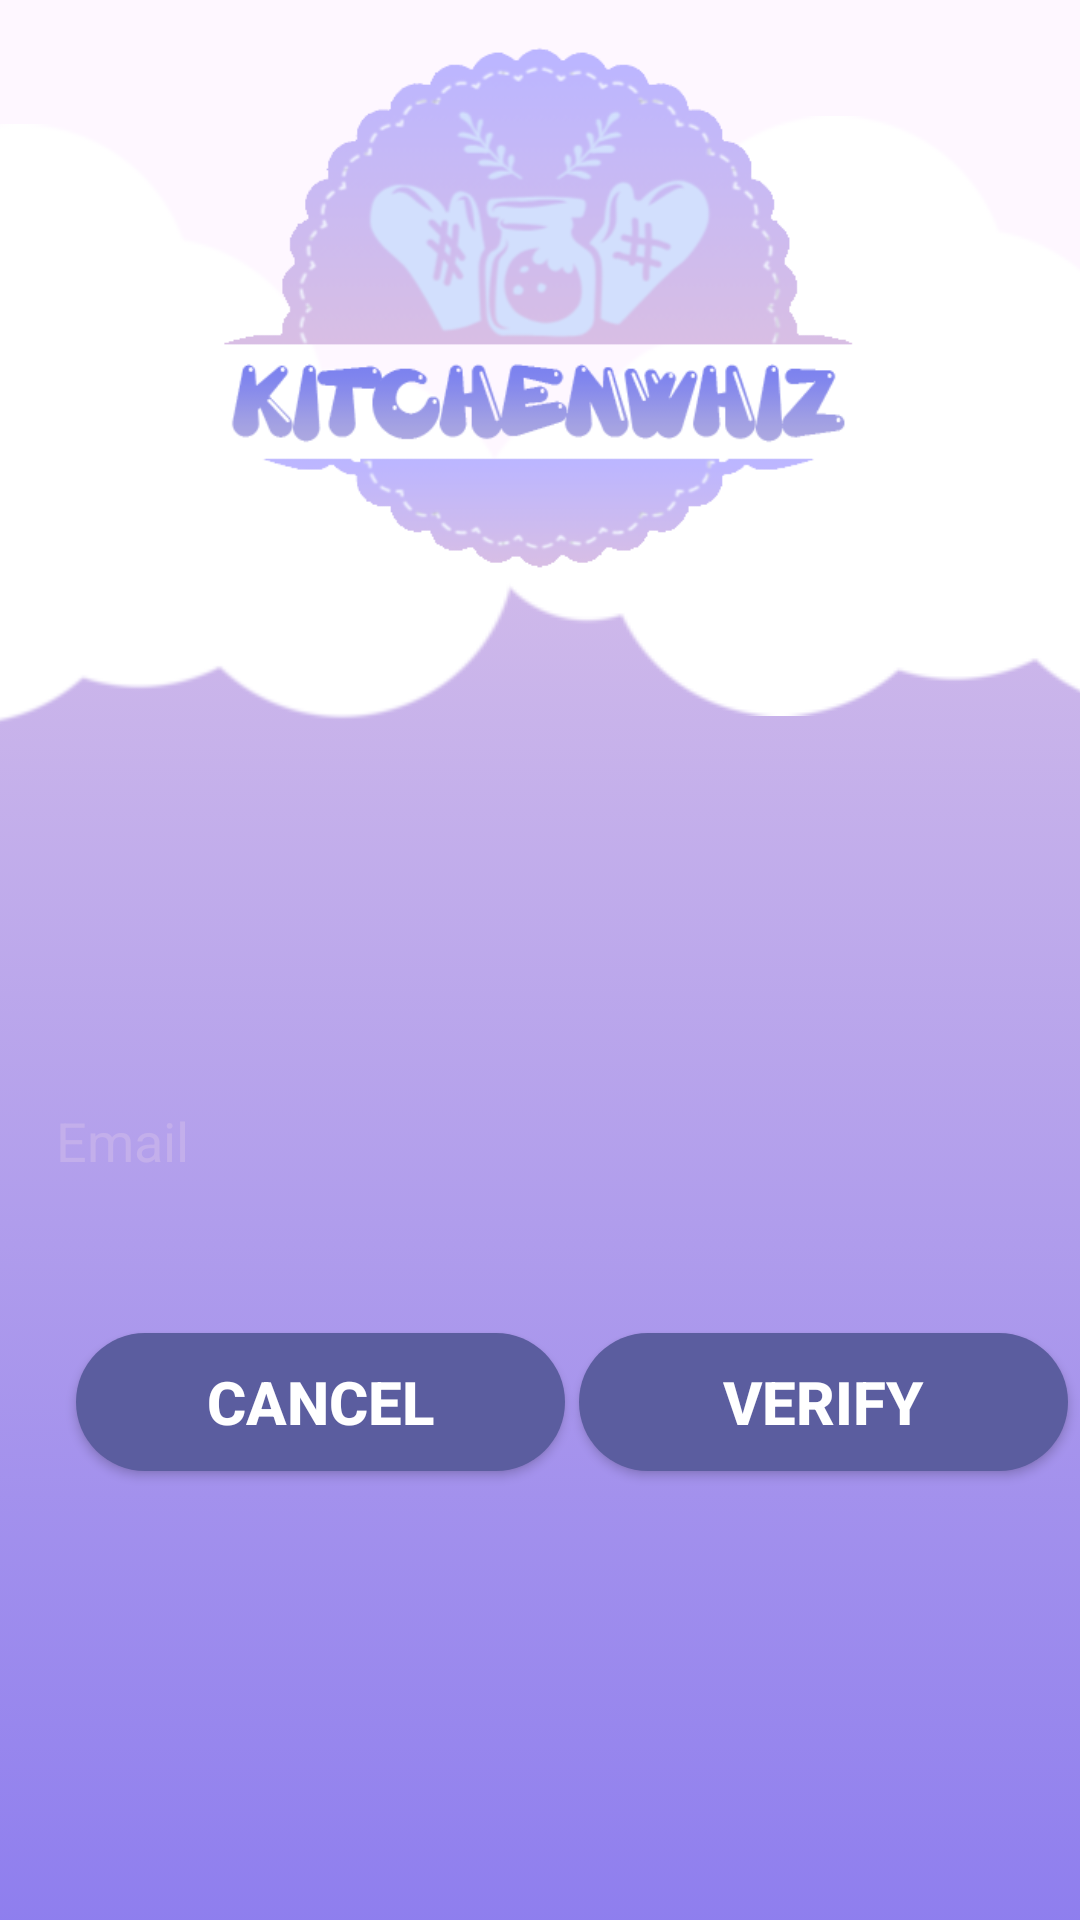

Reconstruct the res/layout file that produces this screen, plus the resources it refers to.
<!-- AndroidManifest.xml: application theme Theme.KitchenWhiz -->
<!-- res/layout/activity_fillemail.xml -->
<?xml version="1.0" encoding="utf-8"?>
<androidx.constraintlayout.widget.ConstraintLayout xmlns:android="http://schemas.android.com/apk/res/android"
    xmlns:app="http://schemas.android.com/apk/res-auto"
    xmlns:tools="http://schemas.android.com/tools"
    android:id="@+id/main"
    android:layout_width="match_parent"
    android:layout_height="match_parent"
    tools:context=".fillemail">

    <View
        android:id="@+id/bg"
        android:layout_width="418dp"
        android:layout_height="569dp"
        android:layout_marginTop="172dp"
        android:background="@drawable/bg"
        app:layout_constraintEnd_toEndOf="parent"
        app:layout_constraintHorizontal_bias="0.571"
        app:layout_constraintStart_toStartOf="parent"
        app:layout_constraintTop_toTopOf="parent" />

    <ImageView
        android:id="@+id/cloud2"
        android:layout_width="wrap_content"
        android:layout_height="wrap_content"
        android:layout_marginEnd="188dp"
        app:layout_constraintBottom_toBottomOf="parent"
        app:layout_constraintEnd_toEndOf="parent"
        app:layout_constraintTop_toTopOf="parent"
        app:layout_constraintVertical_bias="0.094"
        app:srcCompat="@drawable/fluffy_cloud_illustration_png" />

    <ImageView
        android:id="@+id/cloud1"
        android:layout_width="wrap_content"
        android:layout_height="wrap_content"
        android:layout_marginStart="160dp"
        app:layout_constraintBottom_toBottomOf="parent"
        app:layout_constraintStart_toStartOf="parent"
        app:layout_constraintTop_toTopOf="parent"
        app:layout_constraintVertical_bias="0.088"
        app:srcCompat="@drawable/fluffy_cloud_illustration_png" />

    <ImageView
        android:id="@+id/logo"
        android:layout_width="309dp"
        android:layout_height="315dp"
        android:layout_marginBottom="480dp"
        android:src="@drawable/logo"
        app:layout_constraintBottom_toBottomOf="@+id/bg"
        app:layout_constraintEnd_toEndOf="parent"
        app:layout_constraintHorizontal_bias="0.607"
        app:layout_constraintStart_toStartOf="parent" />

    <EditText
        android:id="@+id/forgotpass_email"
        android:layout_width="347dp"
        android:layout_height="wrap_content"
        android:layout_marginTop="184dp"
        android:background="@drawable/edittext"
        android:hint="Email"
        android:textColor="#5b37a0"
        android:padding="12dp"
        android:textColorHint="#C3AFEB"
        app:layout_constraintEnd_toEndOf="parent"
        app:layout_constraintStart_toStartOf="parent"
        app:layout_constraintTop_toTopOf="@+id/bg" />

    <Button
        android:id="@+id/forgotpass_cancel"
        android:layout_width="163dp"
        android:layout_height="46dp"
        android:layout_marginTop="40dp"
        android:background="@drawable/btnlogin"
        android:text="CANCEL"
        android:textColor="#FFFFFF"
        android:textSize="20dp"
        android:textStyle="bold"
        app:layout_constraintEnd_toEndOf="parent"
        app:layout_constraintHorizontal_bias="0.129"
        app:layout_constraintStart_toStartOf="parent"
        app:layout_constraintTop_toBottomOf="@+id/forgotpass_email" />

    <Button
        android:id="@+id/forgotpassverify_button"
        android:layout_width="163dp"
        android:layout_height="46dp"
        android:layout_marginTop="40dp"
        android:background="@drawable/btnlogin"
        android:text="VERIFY"
        android:textColor="#FFFFFF"
        android:textSize="20dp"
        android:textStyle="bold"
        app:layout_constraintEnd_toEndOf="parent"
        app:layout_constraintHorizontal_bias="0.528"
        app:layout_constraintStart_toEndOf="@id/forgotpass_cancel"
        app:layout_constraintTop_toBottomOf="@+id/forgotpass_email" />


</androidx.constraintlayout.widget.ConstraintLayout>
<!-- resources referenced by this layout -->
<resources>
  <!-- drawable bg (drawable) -->
  <?xml version="1.0" encoding="utf-8"?>
  <selector xmlns:android="http://schemas.android.com/apk/res/android">
      <item>
          <shape android:shape="rectangle">
              <gradient android:startColor="#D2BCEA"
                  android:endColor="#8071EF"
                  android:angle="30">
              </gradient>
          </shape>
  
  
      </item>
  
  </selector>
  <!-- drawable btnlogin (drawable) -->
  <?xml version="1.0" encoding="utf-8"?>
  <shape xmlns:android="http://schemas.android.com/apk/res/android"
      android:shape="rectangle">
      <solid android:color="#5B5D9F" />
      <corners android:radius="30dp" />
  </shape>
  <!-- drawable fluffy_cloud_illustration_png: png bitmap (drawable, 4711 bytes) -->
  <!-- drawable logo: png bitmap (drawable, 45511 bytes) -->
  <style name="Theme.KitchenWhiz" parent="Base.Theme.KitchenWhiz" />
  <style name="Base.Theme.KitchenWhiz" parent="Theme.Material3.DayNight.NoActionBar">
          
          
      </style>
</resources>
